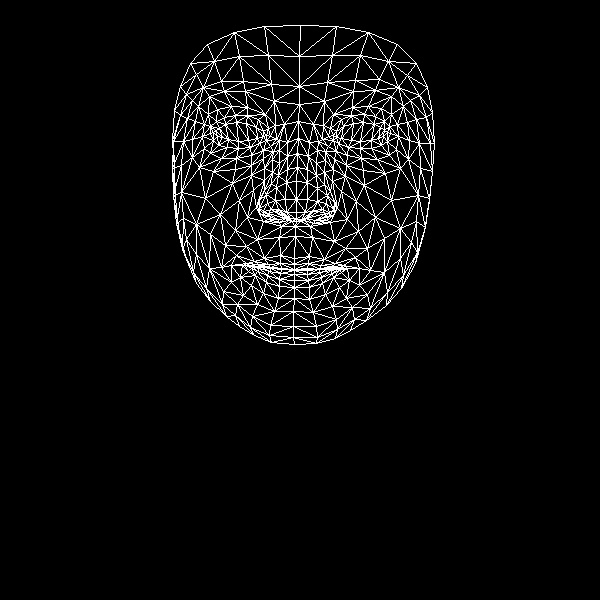

The file beside this chart, header and first rows:
, x, y
0, 294, 258
1, 296, 212
2, 295, 226
3, 287, 169
4, 296, 199
5, 296, 181
6, 298, 138
7, 217, 136
8, 299, 104
9, 299, 86
10, 300, 25
11, 294, 264
12, 294, 269
13, 294, 269
14, 294, 270
15, 294, 274
16, 294, 280
17, 294, 287
18, 294, 298
19, 296, 219
20, 285, 218
21, 180, 86
22, 250, 147
23, 238, 148
24, 227, 147
25, 213, 140
26, 259, 143
27, 235, 115
28, 247, 115
29, 224, 117
30, 216, 121
31, 204, 148
32, 252, 316
33, 213, 132
34, 173, 141
35, 192, 139
36, 239, 200
37, 280, 255
38, 281, 268
39, 264, 258
40, 254, 261
41, 270, 267
42, 261, 267
43, 240, 277
44, 286, 212
45, 285, 199
46, 198, 106
47, 264, 168
48, 259, 208
49, 259, 200
50, 205, 198
51, 286, 182
52, 224, 91
53, 209, 96
54, 190, 63
55, 274, 101
56, 258, 119
57, 231, 265
58, 186, 259
59, 268, 215
... 408 more rows
